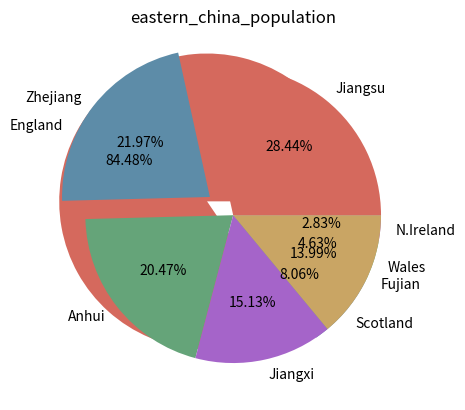

The script that saved this image:
#Create a dictionary with the UK countries and their population in millions
uk_data = {
    'England': 57.11,
    'Scotland': 5.45,
    'Wales': 3.13,
    'N.Ireland': 1.91
} 
#Create a dictionary with the Chinese provinces and their population in millions
china_data = {
    'Jiangsu': 85.15,
    'Zhejiang': 65.77,
    'Anhui': 61.27,
    'Jiangxi': 45.28,
    'Fujian': 41.88
} 
#Sort the dictionaries in descending order
sorted_uk = sorted(uk_data.items(), key=lambda x: x[1], reverse=True)
sorted_china = sorted(china_data.items(), key=lambda x: x[1], reverse=True) #Sort the dictionaries in descending order
#Print the sorted dictionaries
print("UK Countries (descending):")
print([f"{k}: {v}M" for k, v in sorted_uk])    #Print the sorted dictionaries of UK
print("\nChina Provinces (descending):")
print([f"{k}: {v}M" for k, v in sorted_china]) #Print the sorted dictionaries of China
 #Import the matplotlib library
import matplotlib.pyplot as plt
import numpy as np 
#Create a pie chart with the UK countries and their population
y = np.array([57.11, 5.45, 3.13, 1.91])

plt.pie(y,
        labels=['England', 'Scotland', 'Wales', 'N.Ireland'], 
        colors=["#d5695d", "#5d8ca8", "#65a479", "#a564c9"], 
        explode=(0.2, 0, 0, 0), 
        autopct='%.2f%%', 
       )#Create a pie chart with the UK countries and their population
#The explode parameter is used to separate England from the rest
plt.title("uk_population")
plt.show() #Display the pie chart  
#Close the pie chart to continue

y = np.array([85.15, 65.77, 61.27, 45.28, 41.88])

plt.pie(y,
        labels=['Jiangsu', 'Zhejiang', 'Anhui', 'Jiangxi', 'Fujian'], 
        colors=["#d5695d", "#5d8ca8", "#65a479", "#a564c9", "#c9a564"], 
        explode=(0, 0.2, 0, 0, 0), 
        autopct='%.2f%%', 
       )#Create a pie chart with the Chinese provinces and their population
#The explode parameter is used to separate the Zhejiang province from the rest
plt.title("eastern_china_population")
plt.show() #Display the pie chart
#Close the pie chart to finish the program